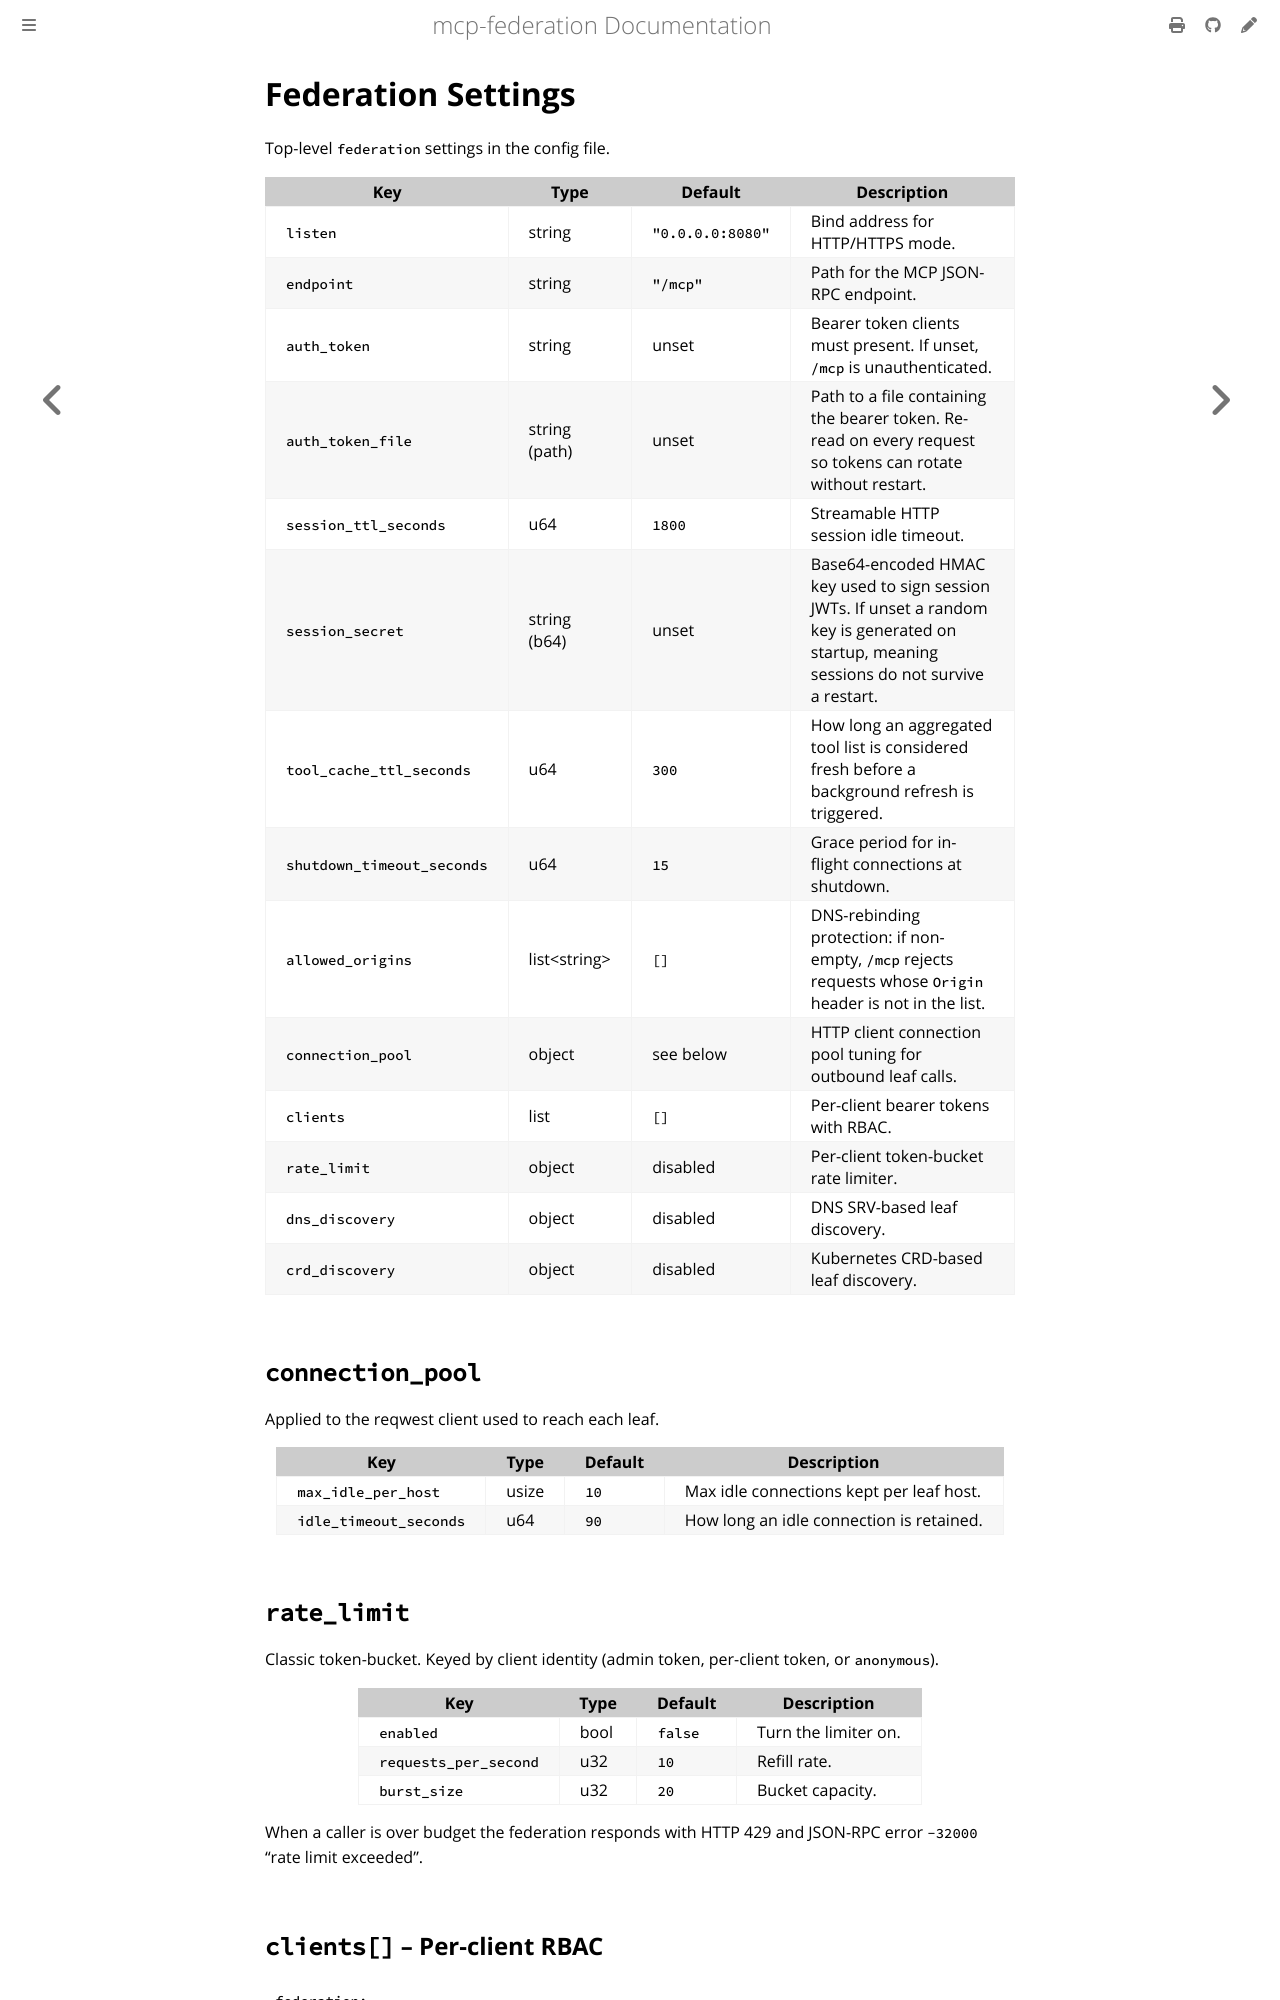

repository: alexconrey/mcp-federation · page: latest/config/federation.html · generator: mdbook

# Federation Settings

Top-level `federation` settings in the config file.

| Key                        | Type          | Default          | Description                                                                                               |
|----------------------------|---------------|------------------|-----------------------------------------------------------------------------------------------------------|
| `listen`                   | string        | `"0.0.0.0:8080"` | Bind address for HTTP/HTTPS mode.                                                                         |
| `endpoint`                 | string        | `"/mcp"`         | Path for the MCP JSON-RPC endpoint.                                                                       |
| `auth_token`               | string        | unset            | Bearer token clients must present. If unset, `/mcp` is unauthenticated.                                   |
| `auth_token_file`          | string (path) | unset            | Path to a file containing the bearer token. Re-read on every request so tokens can rotate without restart.|
| `session_ttl_seconds`      | u64           | `1800`           | Streamable HTTP session idle timeout.                                                                     |
| `session_secret`           | string (b64)  | unset            | Base64-encoded HMAC key used to sign session JWTs. If unset a random key is generated on startup, meaning sessions do not survive a restart. |
| `tool_cache_ttl_seconds`   | u64           | `300`            | How long an aggregated tool list is considered fresh before a background refresh is triggered.            |
| `shutdown_timeout_seconds` | u64           | `15`             | Grace period for in-flight connections at shutdown.                                                       |
| `allowed_origins`          | list\<string\>| `[]`             | DNS-rebinding protection: if non-empty, `/mcp` rejects requests whose `Origin` header is not in the list. |
| `connection_pool`          | object        | see below        | HTTP client connection pool tuning for outbound leaf calls.                                               |
| `clients`                  | list          | `[]`             | Per-client bearer tokens with RBAC.                                                                       |
| `rate_limit`               | object        | disabled         | Per-client token-bucket rate limiter.                                                                    |
| `dns_discovery`            | object        | disabled         | DNS SRV-based leaf discovery.                                                                             |
| `crd_discovery`            | object        | disabled         | Kubernetes CRD-based leaf discovery.                                                                      |

## `connection_pool`

Applied to the reqwest client used to reach each leaf.

| Key                    | Type | Default | Description                                    |
|------------------------|------|---------|------------------------------------------------|
| `max_idle_per_host`    | usize| `10`    | Max idle connections kept per leaf host.       |
| `idle_timeout_seconds` | u64  | `90`    | How long an idle connection is retained.       |

## `rate_limit`

Classic token-bucket. Keyed by client identity (admin token, per-client token,
or `anonymous`).

| Key                   | Type | Default | Description                                          |
|-----------------------|------|---------|------------------------------------------------------|
| `enabled`             | bool | `false` | Turn the limiter on.                                 |
| `requests_per_second` | u32  | `10`    | Refill rate.                                         |
| `burst_size`          | u32  | `20`    | Bucket capacity.                                     |

When a caller is over budget the federation responds with HTTP 429 and JSON-RPC
error `-32000` "rate limit exceeded".
